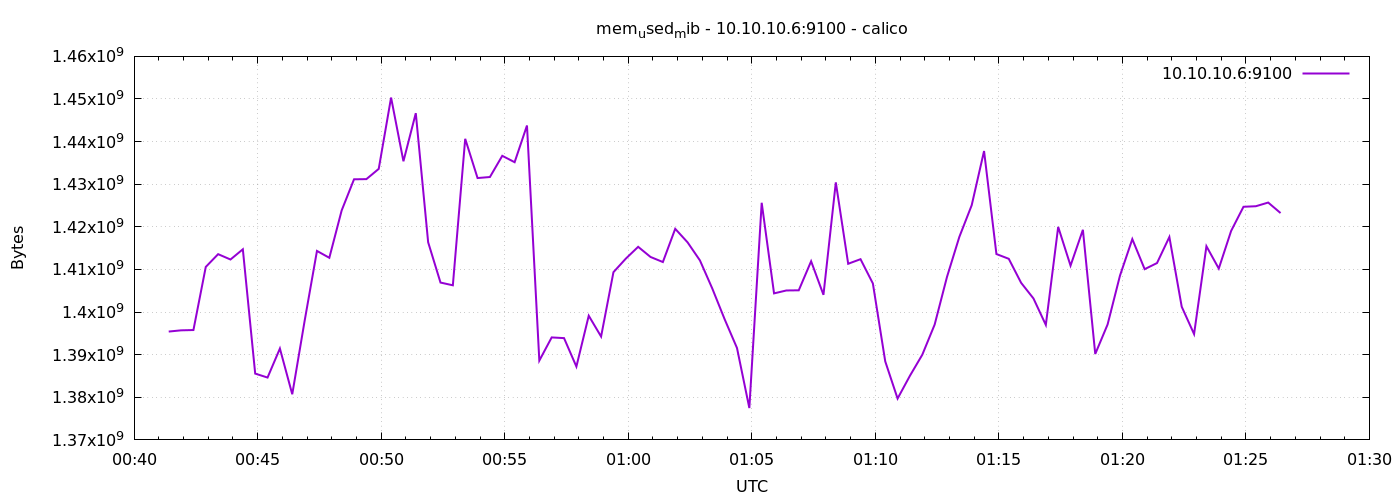

Data behind this chart, as committed beside it:
1776818484	1395425280
1776818514	1395712000
1776818544	1395781632
1776818574	1410596864
1776818604	1413586944
1776818634	1412333568
1776818664	1414729728
1776818694	1385558016
1776818724	1384632320
1776818754	1391439872
1776818784	1380712448
1776818814	1397899264
1776818844	1414344704
1776818874	1412734976
1776818904	1423847424
1776818934	1431154688
1776818964	1431195648
1776818994	1433604096
1776819024	1450332160
1776819054	1435385856
1776819084	1446674432
1776819114	1416380416
1776819144	1406922752
1776819174	1406279680
1776819204	1440653312
1776819234	1431449600
1776819264	1431691264
1776819294	1436663808
1776819324	1435164672
1776819354	1443778560
1776819384	1388609536
1776819414	1394049024
1776819444	1393885184
1776819474	1387204608
1776819504	1399136256
1776819534	1394253824
1776819564	1409359872
1776819594	1412534272
1776819624	1415311360
1776819654	1412931584
1776819684	1411739648
1776819714	1419534336
1776819744	1416359936
1776819774	1412120576
1776819804	1405526016
1776819834	1398317056
1776819864	1391570944
1776819894	1377476608
1776819924	1425645568
1776819954	1404383232
1776819984	1405067264
1776820014	1405104128
1776820044	1411919872
1776820074	1404047360
1776820104	1430433792
1776820134	1411338240
1776820164	1412407296
1776820194	1406709760
1776820224	1388433408
1776820254	1379700736
1776820284	1385054208
... 30 more rows
